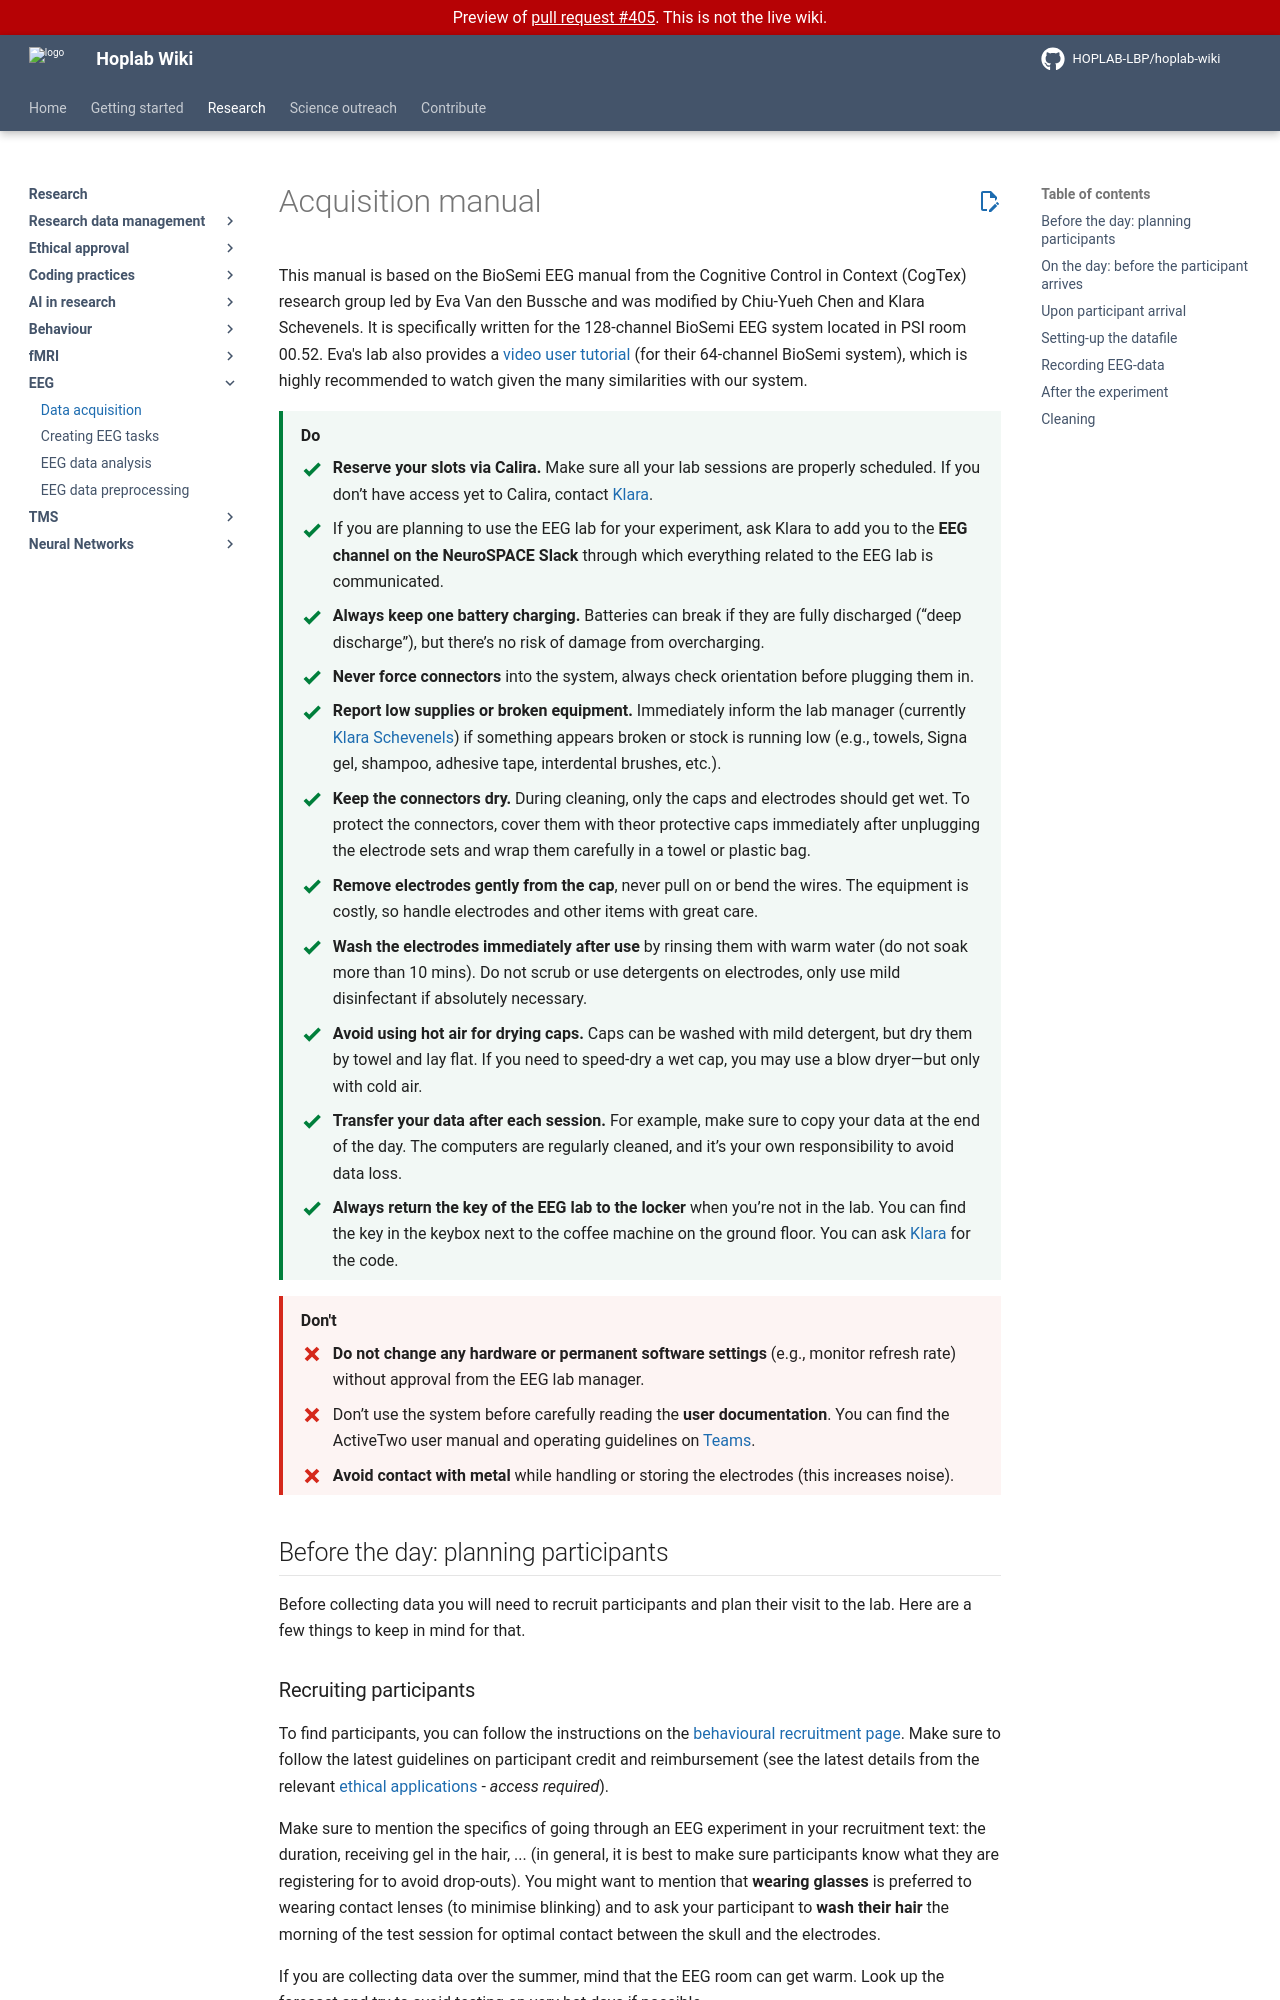

repository: HOPLAB-LBP/hoplab-wiki · page: pr-preview/pr-405/research/eeg/eeg-acquisition.html · generator: mkdocs

# Acquisition manual

This manual is based on the BioSemi EEG manual from the Cognitive Control in Context (CogTex) research group led by Eva Van den Bussche and was modified by Chiu-Yueh Chen and Klara Schevenels. It is specifically written for the 128-channel BioSemi EEG system located in PSI room 00.52. Eva's lab also provides a [video user tutorial](https://www.youtube.com/watch?v=ZuJ4i9Q7po8&feature=youtu.be) (for their 64-channel BioSemi system), which is highly recommended to watch given the many similarities with our system.

<div class="do-list" markdown>
<p class="do-list__heading">Do</p>

- **Reserve your slots via Calira.** Make sure all your lab sessions are properly scheduled. If you don’t have access yet to Calira, contact [Klara](https://www.kuleuven.be/wieiswie/nl/person/00116743).
- If you are planning to use the EEG lab for your experiment, ask Klara to add you to the **EEG channel on the NeuroSPACE Slack** through which everything related to the EEG lab is communicated.
- **Always keep one battery charging.** Batteries can break if they are fully discharged (“deep discharge”), but there’s no risk of damage from overcharging.
- **Never force connectors** into the system, always check orientation before plugging them in.
- **Report low supplies or broken equipment.** Immediately inform the lab manager (currently [Klara Schevenels](https://www.kuleuven.be/wieiswie/nl/person/00116743)) if something appears broken or stock is running low (e.g., towels, Signa gel, shampoo, adhesive tape, interdental brushes, etc.).
- **Keep the connectors dry.** During cleaning, only the caps and electrodes should get wet. To protect the connectors, cover them with theor protective caps immediately after unplugging the electrode sets and wrap them carefully in a towel or plastic bag.
- **Remove electrodes gently from the cap**, never pull on or bend the wires. The equipment is costly, so handle electrodes and other items with great care.
- **Wash the electrodes immediately after use** by rinsing them with warm water (do not soak more than 10 mins). Do not scrub or use detergents on electrodes, only use mild disinfectant if absolutely necessary.
- **Avoid using hot air for drying caps.** Caps can be washed with mild detergent, but dry them by towel and lay flat. If you need to speed-dry a wet cap, you may use a blow dryer—but only with cold air.
- **Transfer your data after each session.** For example, make sure to copy your data at the end of the day. The computers are regularly cleaned, and it’s your own responsibility to avoid data loss.
- **Always return the key of the EEG lab to the locker** when you’re not in the lab. You can find the key in the keybox next to the coffee machine on the ground floor. You can ask [Klara](https://www.kuleuven.be/wieiswie/nl/person/00116743) for the code.

</div>

<div class="dont-list" markdown>
<p class="do-list__heading">Don't</p>

- **Do not change any hardware or permanent software settings** (e.g., monitor refresh rate) without approval from the EEG lab manager.
- Don’t use the system before carefully reading the **user documentation**. You can find the ActiveTwo user manual and operating guidelines on [Teams](https://kuleuven.sharepoint.com/:f:/r/sites/T0005824-Hoplab/Shared%20Documents/Hoplab/Research/EEG/1.%20EEG%20BioSemi%20Manuals?csf=1&web=1&e=sA1ycQ).
- **Avoid contact with metal** while handling or storing the electrodes (this increases noise).

</div>

## Before the day: planning participants

Before collecting data you will need to recruit participants and plan their visit to the lab. Here are a few things to keep in mind for that.
